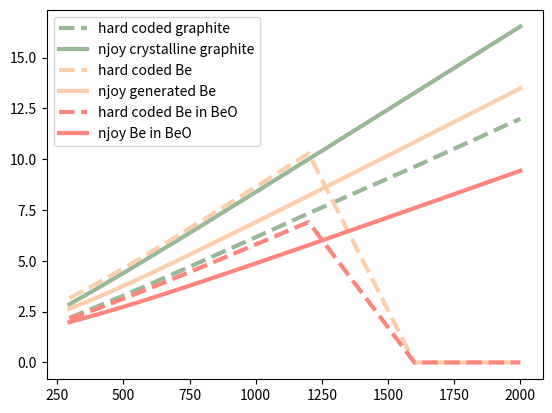

Write Python code to recreate this figure.
import matplotlib.pyplot as plt


misccolors = ['#1f77b4','#aec7e8','#ff7f0e','#ffbb78','#2ca02c','#98df8a',\
    '#d62728','#ff9896','#9467bd','#c5b0d5','#8c564b','#c49c94','#e377c2',\
    '#f7b6d2','#7f7f7f','#c7c7c7','#bcbd22','#dbdb8d','#17becf','#9edae5']

colors = ["#F8B195", "#F67280", "#C06C84", "#6C5B7B", "#355C7D"]
colors = ["#99B898", "#FECEAB", "#FF847C", "#E84A5F", "#2A363B"]


dwf_graphite = [2.1997,  2.7448,  3.2912,  3.8510,  4.4210,  4.9969, 6.1624,  7.3387,  9.6287, 11.992]
dwf_Be       = [3.16663, 3.88842, 4.62944, 5.40517, 6.19880, 7.0042, 8.63665, 10.2865, 0.0,    0.0   ]
dwf_BeO      = [2.153,   2.6374,  3.1348,  3.6513,  4.1798,  4.7164, 5.8052,  6.9068,  0.0,    0.0   ]

temps = [ 296.0, 400.0, 500.0, 600.0, 700.0, 800.0, 1000.0, 1200.0, 1600.0, 2000.0 ]

njoy_crystalline_graphite = [0.868056, 1.490619, 2.256850, 3.189282, 4.288908, 5.556286, 8.595482, 12.308253, 21.756507, 33.902898]
njoy_reactor_graphite_10p = [2.242738, 3.998034, 6.173456, 8.828603, 11.964347, 15.581185, 24.259217, 34.863973, 61.855523, 96.557605]
njoy_reactor_graphite_30p = [2.417081, 4.307196, 6.651144, 9.512948, 12.893411, 16.792958, 26.150167, 37.585555, 66.692219, 104.114189]
njoy_Be_metal = [0.603339, 0.982390, 1.449021, 2.017434, 2.688255, 3.461769, 5.317377, 7.584794, 13.355706, 20.775080]
njoy_Be_in_BeO = [0.451394, 0.726037, 1.054004, 1.451808, 1.920369, 2.460133, 3.754105, 5.334634, 9.356524, 14.526837]
crystalline_graphite_A = 11.898
reactor_graphite_10p_A = 11.898
reactor_graphite_30p_A = 11.898
Be_metal_A = 8.93478
Be_in_BeO_A = 8.93478

kb = 8.617333e-5

for t in range(len(temps)):
    njoy_crystalline_graphite[t] /= (crystalline_graphite_A*kb*temps[t])
    njoy_reactor_graphite_10p[t] /= (reactor_graphite_10p_A*kb*temps[t])
    njoy_reactor_graphite_30p[t] /= (reactor_graphite_30p_A*kb*temps[t])
    njoy_Be_metal[t] /= (Be_metal_A*kb*temps[t])
    njoy_Be_in_BeO[t] /= (Be_in_BeO_A*kb*temps[t])


plt.plot(temps,dwf_graphite,label='hard coded graphite',color=colors[0],linestyle='dashed',linewidth=3)
plt.plot(temps,njoy_crystalline_graphite,label='njoy crystalline graphite',color=colors[0],linewidth=3)
#plt.plot(temps,njoy_reactor_graphite_10p,label='10p')
#plt.plot(temps,njoy_reactor_graphite_30p,label='30p')
#plt.legend(loc='best')
#plt.show()

plt.plot(temps,dwf_Be,label='hard coded Be',color=colors[1],linestyle='dashed',linewidth=3)
plt.plot(temps,njoy_Be_metal,label='njoy generated Be',color=colors[1],linewidth=3)
#plt.legend(loc='best')
#plt.show()

plt.plot(temps,dwf_BeO,label='hard coded Be in BeO',color=colors[2],linestyle='dashed',linewidth=3)
plt.plot(temps,njoy_Be_in_BeO,label='njoy Be in BeO',color=colors[2],linewidth=3)

plt.legend(loc='best')
plt.show()





